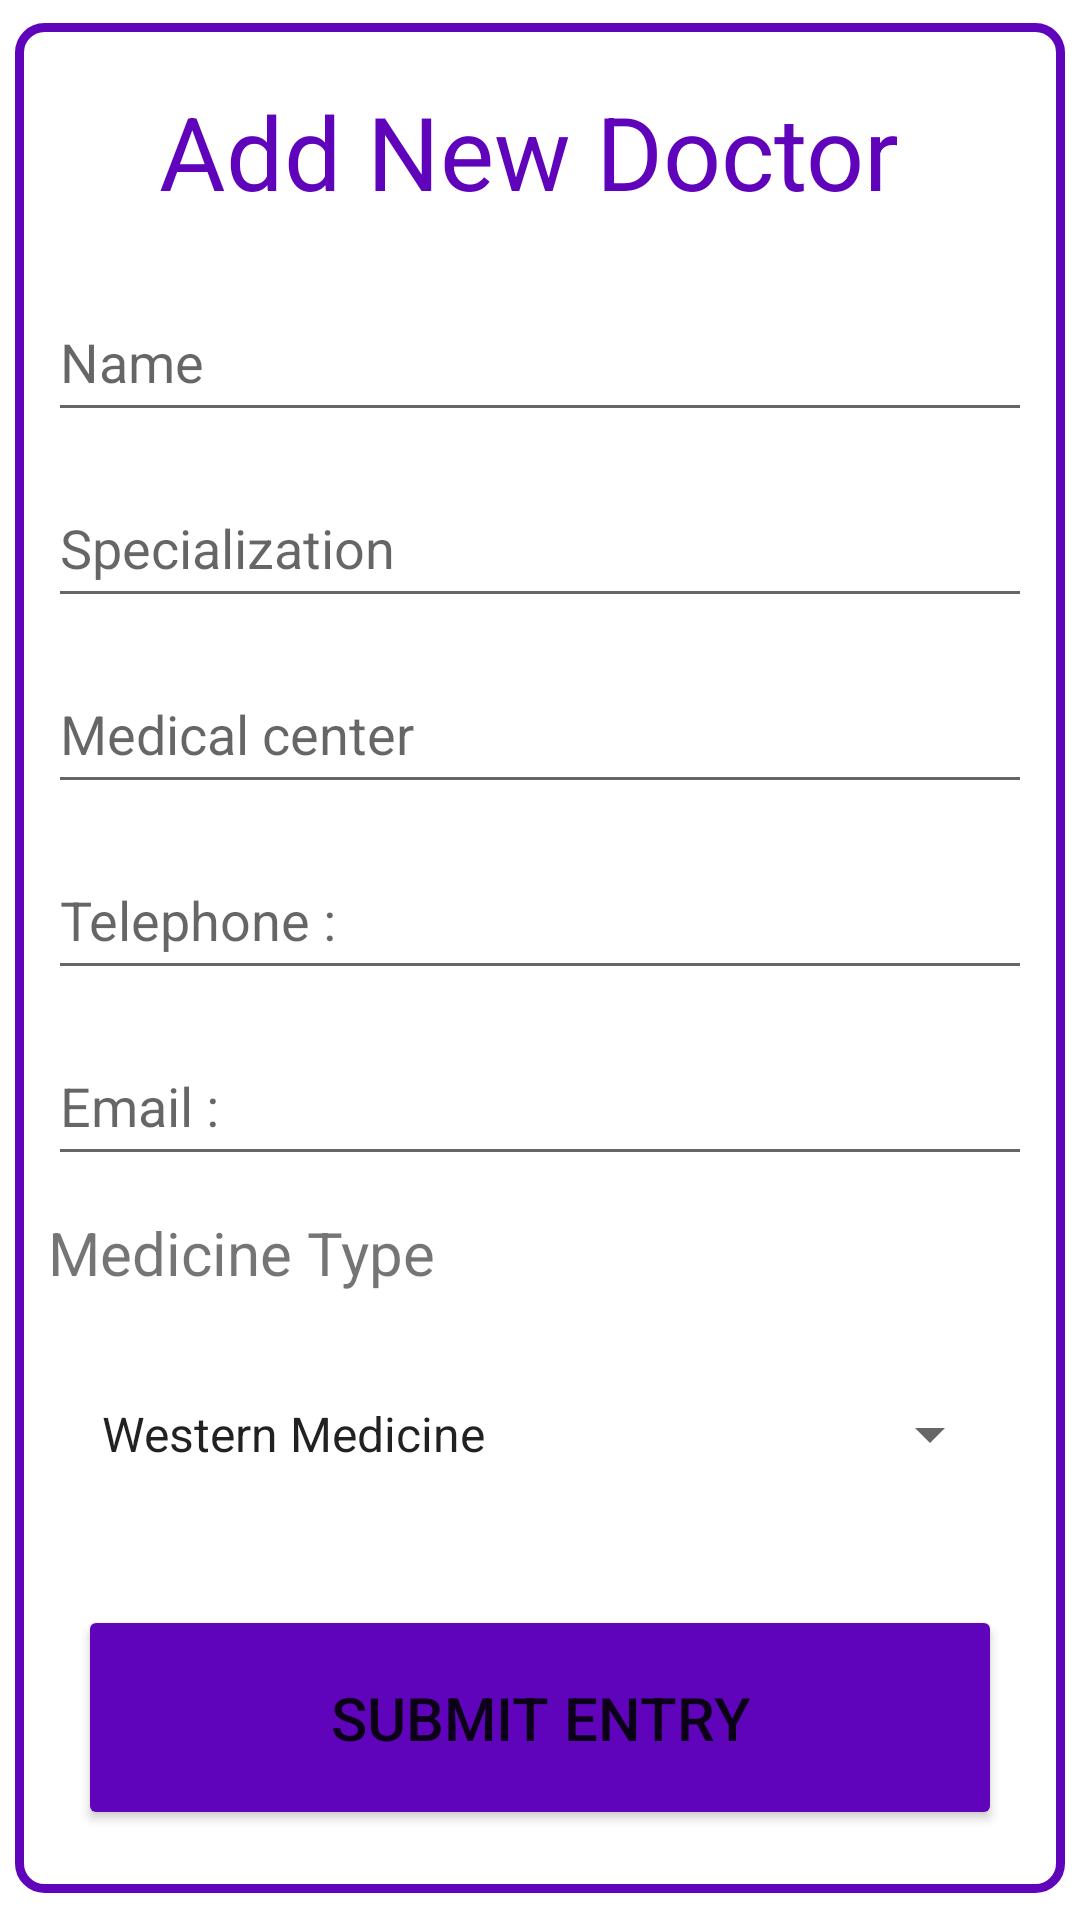

Android layout source for this screen:
<!-- AndroidManifest.xml: application theme Theme.TravelSL -->
<!-- res/layout/doctor_activity_insert.xml -->
<?xml version="1.0" encoding="utf-8"?>
<androidx.constraintlayout.widget.ConstraintLayout xmlns:android="http://schemas.android.com/apk/res/android"
    xmlns:app="http://schemas.android.com/apk/res-auto"
    xmlns:tools="http://schemas.android.com/tools"
    android:layout_width="match_parent"
    android:layout_height="match_parent"
    android:layout_margin="5dp"
    tools:context=".activities_tharindu.DoctorInsertActivity">


    <LinearLayout
        android:layout_width="350dp"
        android:layout_height="wrap_content"
        android:layout_marginTop="5dp"
        android:background="@drawable/custom_form_shape"
        android:orientation="vertical"
        android:padding="5dp"
        app:layout_constraintBottom_toBottomOf="parent"
        app:layout_constraintEnd_toEndOf="parent"
        app:layout_constraintHorizontal_bias="0.5"
        app:layout_constraintStart_toStartOf="parent"
        app:layout_constraintTop_toTopOf="parent"
        app:layout_constraintVertical_bias="0.238">

        <TextView
            android:id="@+id/textView3"
            android:layout_width="wrap_content"
            android:layout_height="wrap_content"
            android:layout_marginStart="28dp"
            android:padding="15dp"
            android:text="Add New Doctor"
            android:textColor="@color/colour1"
            android:textSize="34sp" />

        <EditText
            android:id="@+id/etDoctorName"
            android:layout_width="match_parent"
            android:layout_height="50dp"
            android:layout_margin="6dp"
            android:layout_marginStart="4dp"
            android:layout_marginTop="32dp"
            android:ems="10"
            android:hint="@string/name" />

        <EditText
            android:id="@+id/etDoctorSpec"
            android:layout_width="match_parent"
            android:layout_height="50dp"
            android:layout_margin="6dp"
            android:ems="10"
            android:hint="@string/spec"
            android:inputType="textPersonName" />

        <EditText
            android:id="@+id/etDoctorMedCenter"
            android:layout_width="match_parent"
            android:layout_height="50dp"
            android:layout_margin="6dp"
            android:ems="10"
            android:hint="@string/med_center"
            android:inputType="textPersonName" />

        <EditText
            android:id="@+id/etDoctorTel"
            android:layout_width="match_parent"
            android:layout_height="50dp"
            android:layout_margin="6dp"
            android:ems="10"
            android:hint="@string/tel"
            android:maxLength="10"
            android:inputType="phone" />

        <EditText
            android:id="@+id/etDoctorEmail"
            android:layout_width="match_parent"
            android:layout_height="50dp"
            android:layout_margin="6dp"
            android:ems="10"
            android:hint="@string/email"
            android:inputType="textEmailAddress" />

        <TextView
            android:id="@+id/textView4"
            android:layout_width="match_parent"
            android:layout_height="wrap_content"
            android:layout_margin="6dp"
            android:text="@string/medType"
            android:textSize="20dp" />

        <Spinner
            android:id="@+id/spnDoctorMedType"
            android:layout_width="match_parent"
            android:layout_height="50dp"
            android:layout_margin="16dp"
            android:layout_marginBottom="5dp"
            android:textSize="20sp"
            android:entries="@array/medicinetype"
            android:spinnerMode="dropdown" />

        <Button
            android:id="@+id/btnSubmitDoctorEntry"
            android:layout_width="match_parent"
            android:layout_height="75dp"
            android:layout_margin="16dp"
            android:backgroundTint="@color/colour1"
            android:text="Submit Entry"
            android:textSize="20dp" />
    </LinearLayout>

</androidx.constraintlayout.widget.ConstraintLayout>
<!-- resources referenced by this layout -->
<resources>
  <string-array name="medicinetype">
          <item>Western Medicine</item>
          <item>Ayurveda Medicine</item>
      </string-array>
  <color name="colour1">#6004bb</color>
  <!-- drawable custom_form_shape (drawable) -->
  <?xml version="1.0" encoding="utf-8"?>
  <shape xmlns:android="http://schemas.android.com/apk/res/android" android:shape="rectangle">
  
      <solid android:color="@color/white"/>
      <corners android:radius="25px"/>
      <stroke android:width="3dp" android:color="@color/colour1"/>
  
  </shape>
  <string name="email">Email :</string>
  <string name="medType">Medicine Type</string>
  <string name="med_center">Medical center</string>
  <string name="name">Name</string>
  <string name="spec">Specialization</string>
  <string name="tel">Telephone : </string>
  <style name="Theme.TravelSL" parent="Theme.MaterialComponents.DayNight.NoActionBar">
          
          <item name="colorPrimary">@color/purple_500</item>
          <item name="colorPrimaryVariant">@color/purple_700</item>
          <item name="colorOnPrimary">@color/white</item>
          
          <item name="colorSecondary">@color/teal_200</item>
          <item name="colorSecondaryVariant">@color/teal_700</item>
          <item name="colorOnSecondary">@color/black</item>
          
          <item name="android:statusBarColor">?attr/colorPrimaryVariant</item>
          
      </style>
  <color name="white">#FFFFFFFF</color>
  <color name="purple_500">#FF6200EE</color>
  <color name="purple_700">#FF3700B3</color>
  <color name="teal_200">#FF03DAC5</color>
  <color name="teal_700">#FF018786</color>
  <color name="black">#FF000000</color>
</resources>
